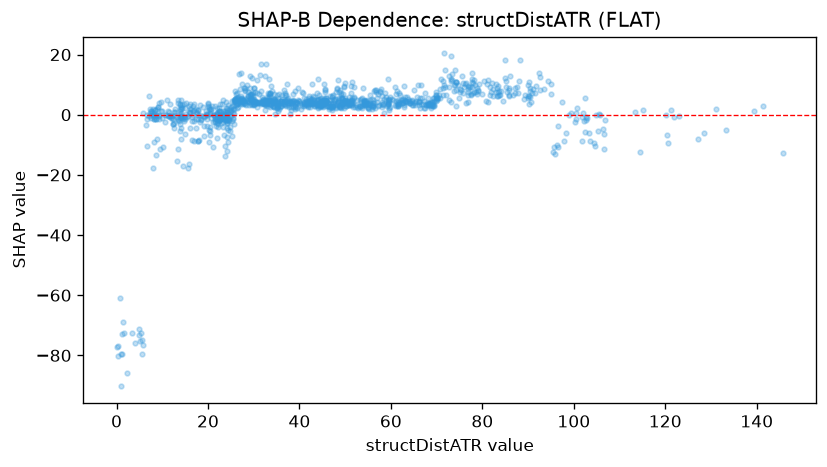

Values plotted in this chart, from the file beside it:
feature_value, shap_value
3.472, -72.45
3.974, -75.89
6.379, -3.448
8.196, -9.144
7.094, 6.294
13.83, -5.388
0.375, -76.98
0.355, -80.06
6.658, -0.2317
11.55, 0.8706
0.964, -79.55
0.955, -90.3
1.091, -79.62
0.023, -77.22
11.73, 3.559
1.3, -72.95
2.253, -85.98
1.594, -72.46
12.53, -4.252
10.81, 0.03994
7.894, -0.1952
1.314, -69.01
4.877, -73.13
9.635, 1.118
5.679, -74.92
5.834, 0.6886
11.5, -0.3947
9.776, 4.353
8.065, 1.87
7.529, 1.376
8.749, 0.007665
9.006, 2.602
7.067, -0.3285
6.728, -10.33
8.62, -0.2059
11.73, -0.4017
5.351, -72.46
5.591, -79.66
5.695, -76.72
0.779, -61.01
8.484, 1.584
8.202, -0.03624
14.9, -1.262
15.71, -17.58
4.83, -71.13
5.236, -75.16
9.49, -11.42
12.03, -0.4099
14.14, -4.342
12.6, -2.705
12.31, -1.437
14.68, -0.7765
14.98, -0.7749
8.389, 1.481
23.87, -1.939
9.227, -0.1589
18.39, -1.703
15.24, 0.2237
9.221, -0.4659
12.29, -3.102
... 1,094 more rows
